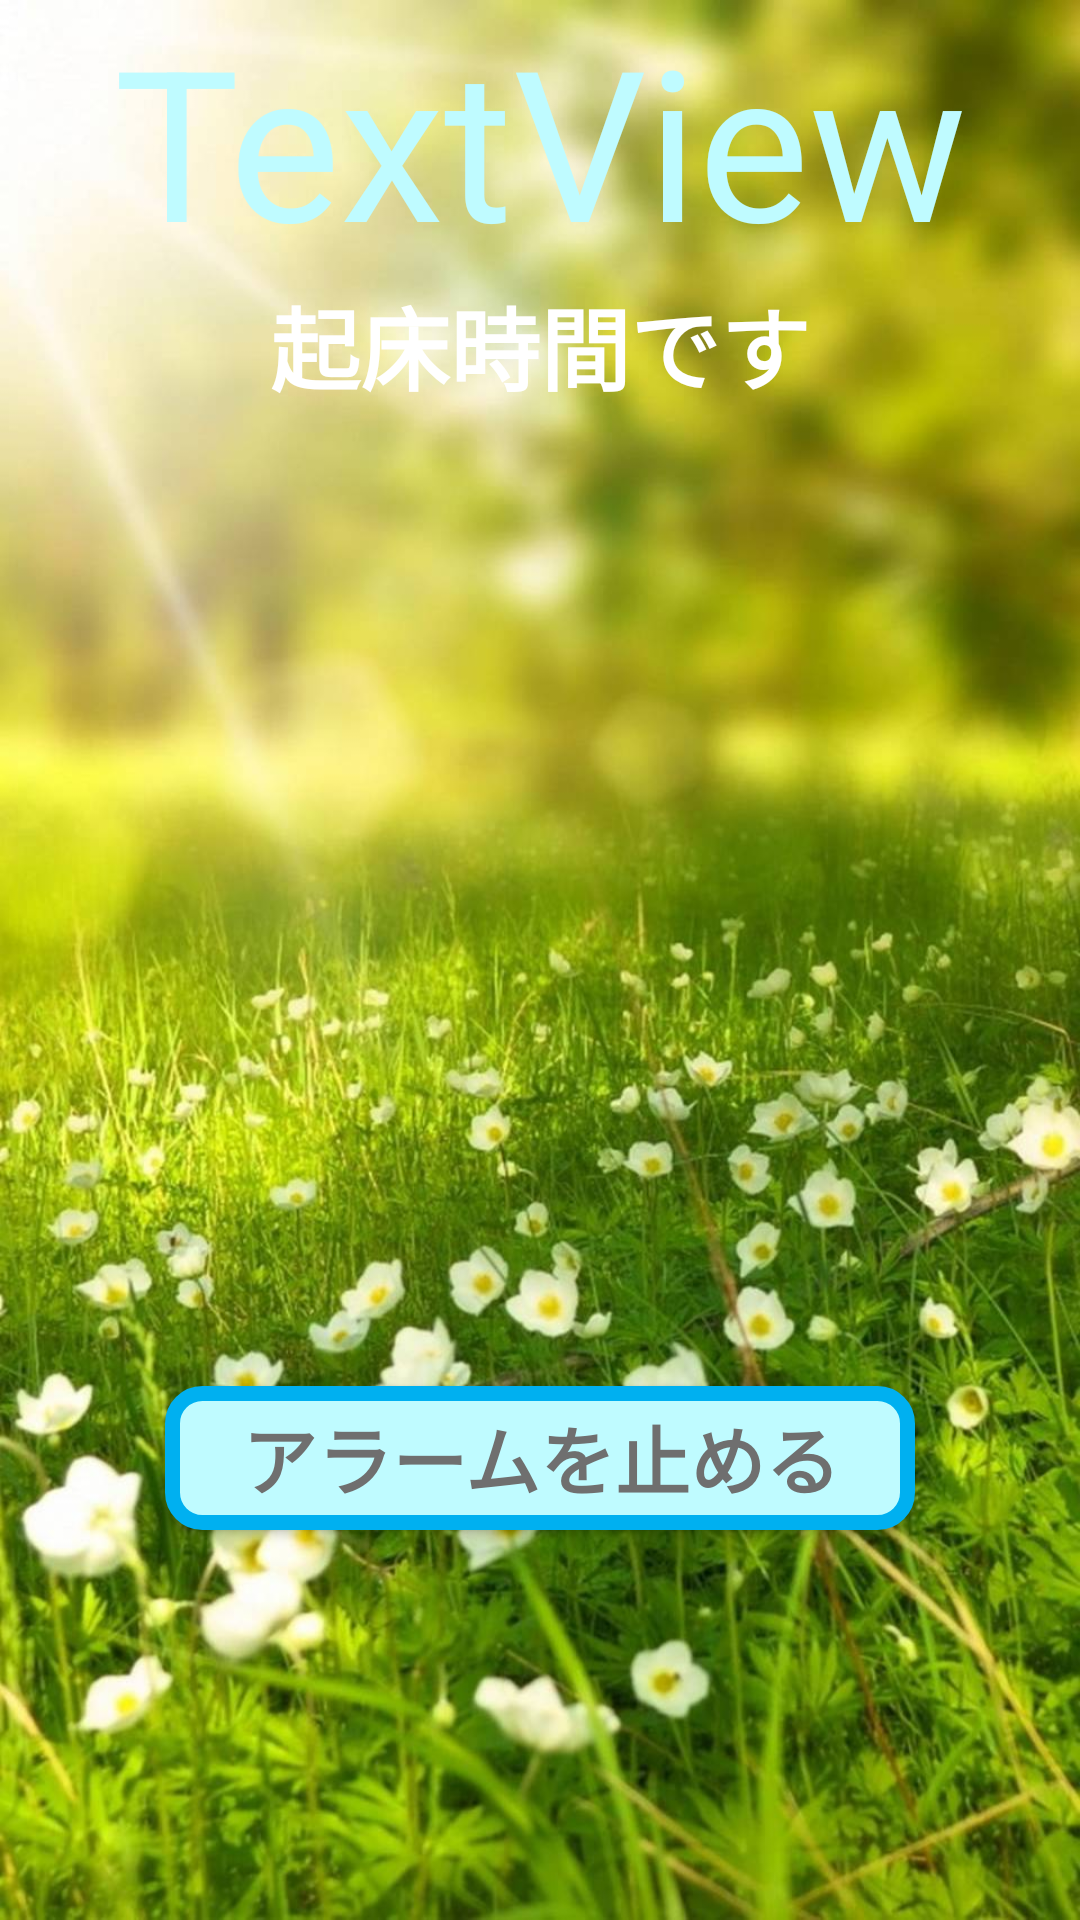

Android layout source for this screen:
<!-- AndroidManifest.xml: application theme AppTheme -->
<!-- res/layout/activity_first_alarm.xml -->
<?xml version="1.0" encoding="utf-8"?>
<androidx.constraintlayout.widget.ConstraintLayout xmlns:android="http://schemas.android.com/apk/res/android"
    xmlns:app="http://schemas.android.com/apk/res-auto"
    xmlns:tools="http://schemas.android.com/tools"
    android:layout_width="match_parent"
    android:layout_height="match_parent"
    tools:context=".firstAlarm">


    <ImageView
        android:id="@+id/myImageView"
        android:layout_width="wrap_content"
        android:layout_height="wrap_content"
        app:layout_constraintStart_toStartOf="parent"
        app:layout_constraintTop_toTopOf="parent"
        app:srcCompat="@drawable/alarm_back" />

    <Button
        android:id="@+id/toHome"
        android:layout_width="250dp"
        android:layout_height="wrap_content"
        android:background="@drawable/btn_first"
        android:text="アラームを止める"
        android:textColor="#6F6F6F"
        android:textSize="25sp"
        android:textStyle="bold"
        android:translationY="-130dp"
        app:layout_constraintBottom_toBottomOf="parent"
        app:layout_constraintEnd_toEndOf="parent"
        app:layout_constraintStart_toStartOf="parent" />

    <TextView
        android:id="@+id/textView2"
        android:layout_width="wrap_content"
        android:layout_height="wrap_content"
        android:text="起床時間です"
        android:textColor="#FFFFFF"
        android:textSize="30sp"
        android:textStyle="bold"
        app:layout_constraintEnd_toEndOf="parent"
        app:layout_constraintStart_toStartOf="parent"
        app:layout_constraintTop_toBottomOf="@+id/textView3" />

    <TextView
        android:id="@+id/textView3"
        android:layout_width="wrap_content"
        android:layout_height="wrap_content"
        android:text="TextView"
        android:textColor="#BFFBFF"
        android:textSize="70sp"
        app:layout_constraintBottom_toTopOf="@+id/button"
        app:layout_constraintEnd_toEndOf="parent"
        app:layout_constraintStart_toStartOf="parent"
        app:layout_constraintTop_toTopOf="parent" />

</androidx.constraintlayout.widget.ConstraintLayout>
<!-- resources referenced by this layout -->
<resources>
  <!-- drawable alarm_back: jpg bitmap (drawable, 150739 bytes) -->
  <!-- drawable btn_first (drawable) -->
  <?xml version="1.0" encoding="utf-8"?>
  <shape android:shape="rectangle"
      xmlns:android="http://schemas.android.com/apk/res/android">
  
      <stroke android:color="#00B0F0" android:width="5dp"/>
  
      <corners android:radius="10dp"/>
  
      <solid android:color="#BFFBFF"/>
  
  </shape>
  <style name="AppTheme" parent="Theme.MaterialComponents.Light.DarkActionBar">
      
      <item name="colorPrimary">@color/colorPrimary</item>
      <item name="colorPrimaryDark">@color/colorPrimaryDark</item>
      <item name="colorAccent">@color/colorAccent</item>
      <item name="actionMenuTextColor">@color/titleTextColor</item>
  
      <item name="actionOverflowButtonStyle">@style/Threedotcolor</item>
    </style>
  <color name="colorPrimary">#BFFBFF</color>
  <color name="colorPrimaryDark">#5CEFF8</color>
  <color name="colorAccent">#c75f00</color>
  <color name="titleTextColor">#6F6F6F</color>
  <style name="Threedotcolor" parent="Widget.AppCompat.Light.ActionButton.Overflow">
      <item name="tint">#6F6F6F</item>
    </style>
</resources>
